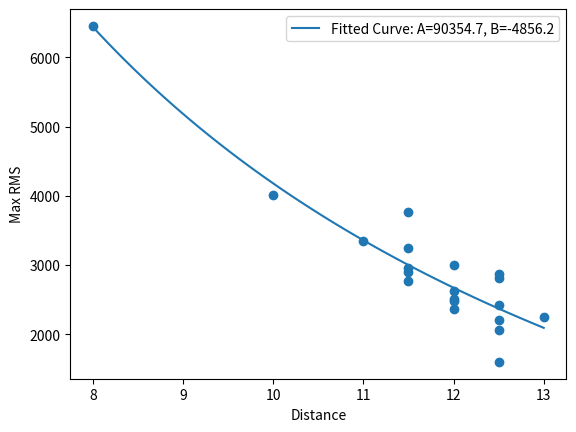

This figure's Python source:
import numpy as np
from scipy.optimize import curve_fit
import matplotlib.pyplot as plt


d = np.array([
    10,
    11.5,
    11.5,
    11.5,
    11.5,
    11.5,
    11,
    12.5,
    12.5,
    12.5,
    12.5,
    12.5,
    12.5,
    12,
    12,
    12,
    12,
    12,
    13,
    8
    ], dtype=float)   # distances
y = np.array([
    4017.319336,
    3247.293701,
    2906.342285,
    2954.206299,
    3767.125,
    2767.629883,
    3350.699707,
    2062.477295,
    2430.64209,
    2809.628418,
    2204.137451,
    1602.113647,
    2868.698975,
    2631.836426,
    2507.609375,
    2364.415771,
    3000.119873,
    2479.798096,
    2249.380615,
    6452.161621], dtype=float)  # max RMS values


idx = np.argsort(d)
d_sorted = d[idx]
y_sorted = y[idx]


def curve(d, A, B):
    return A/d + B


popt, pcov = curve_fit(curve, d_sorted, y_sorted, p0=[100000, 0], bounds=(-np.inf, np.inf))
# pcov useless for now


A, B = popt
print(f"A = {A:.2f}, B = {B:.2f}")



plt.scatter(d, y)

curve_xs = np.linspace(min(d), max(d), 100)
curve_ys = curve(curve_xs, A, B)

plt.plot(curve_xs, curve_ys, label=f"Fitted Curve: A={A:.1f}, B={B:.1f}") # RMS = A/dist + B
plt.xlabel("Distance")
plt.ylabel("Max RMS")
plt.legend()
plt.show()

bh = [
2572,
2877,
2886,
2846,
2049,
2514,
2638,
]

mean_bh = np.mean(bh)
std_bh = np.std(bh)
print("Mean BH:", mean_bh)
print("Std BH:", std_bh)

def reverse_curve(rms, A, B):
    return A / (rms - B)

estimated_distances = reverse_curve(np.array(bh), A, B)
mean_estimated_distance = np.mean(estimated_distances)
std_estimated_distance = np.std(estimated_distances)
print("Estimated Distances from BH:", estimated_distances)
print("Mean Estimated Distance from BH:", mean_estimated_distance)
print("Std Estimated Distance from BH:", std_estimated_distance)
